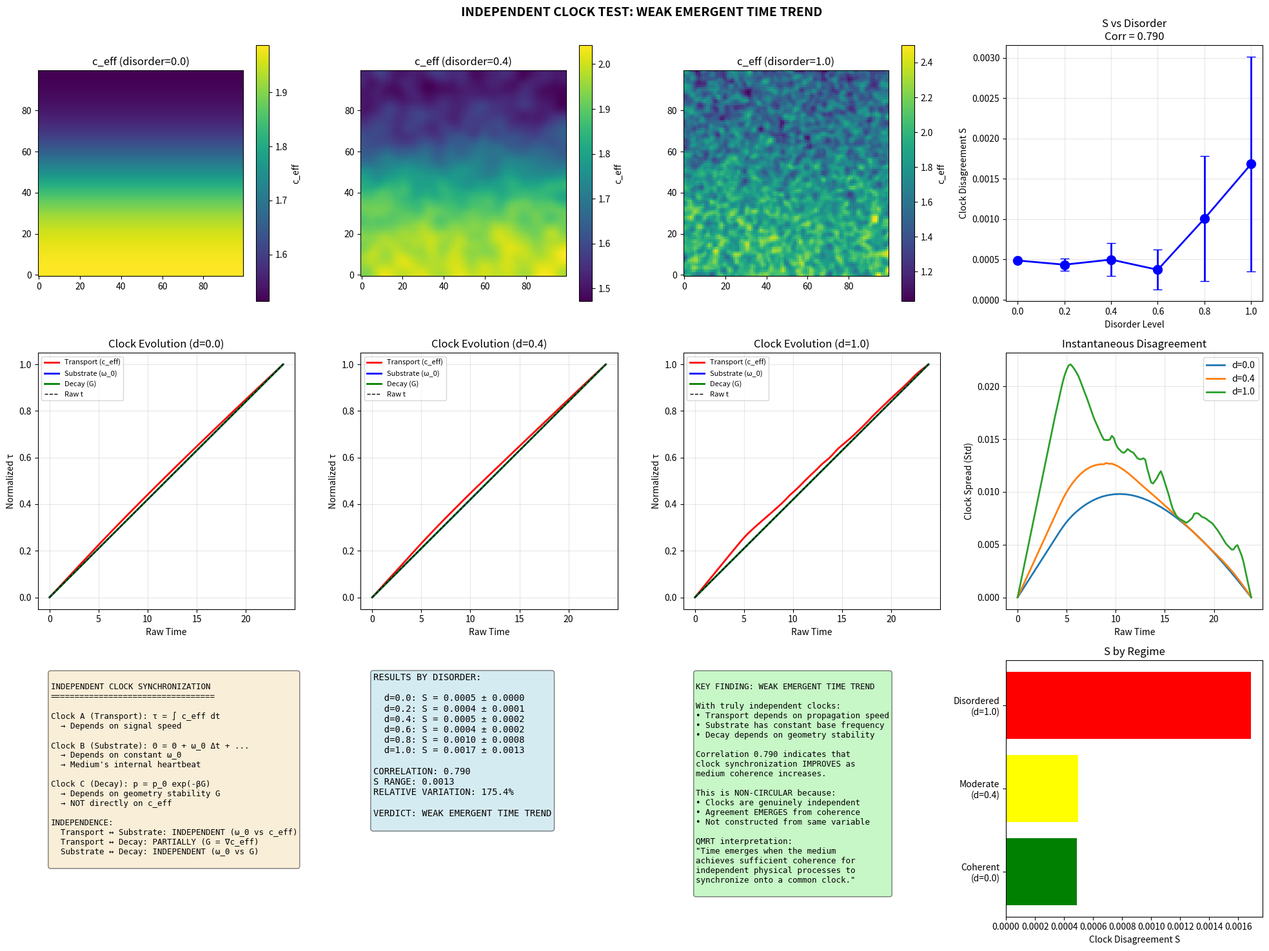

Python code for this plot: (Note: this script raises an exception after producing the figure.)
#!/usr/bin/env python3
"""
QMRT Independent Multi-Clock Synchronization Test
==================================================

REDESIGNED to use genuinely independent clocks that DO NOT all derive from c_eff.

Three Clock Layers:
-------------------

Clock A — TRANSPORT CLOCK
  τ_A = ∫ c_eff(path) dt
  Measures: signal propagation time
  Depends on: local c_eff along wave packet path

Clock B — SUBSTRATE PHASE CLOCK  
  Θ(x,y,t) evolves via: Θ_{t+Δt} = Θ_t + ω_0 Δt + κ∇²Θ + η(ρ_E, G)
  τ_B = number of phase cycles completed
  Depends on: medium's internal oscillation (its own "heartbeat")
  NOT directly on c_eff

Clock C — STOCHASTIC DECAY CLOCK
  p_decay = p_0 × exp(-β × G)
  τ_C = lifetime before decay
  Depends on: geometry stability G = t_coh / t_obs
  NOT directly on c_eff

KEY TEST:
---------
If clocks synchronize (S → small) as coherence improves → GENUINE EMERGENT TIME

Clock Agreement Metric:
  S(t) = Var(τ_A, τ_B, τ_C) / <τ>²
  
  - Large S: no shared time (clocks disagree)
  - Small S: emergent common time (clocks agree)
"""

import numpy as np
import matplotlib.pyplot as plt
from scipy.ndimage import gaussian_filter


def create_regime_field(size: int, disorder_level: float) -> np.ndarray:
    """
    Create c_eff field with controllable disorder.
    
    disorder_level:
    - 0.0: Perfectly smooth (coherent)
    - 1.0: Highly disordered (turbulent)
    """
    # Base gradient (geometric structure)
    c_eff = np.ones((size, size)) * 1.5
    for i in range(size):
        for j in range(size):
            normalized_y = (j - size/2) / (size/4)
            c_eff[i, j] = 2.0 - 0.5 * (1 + np.tanh(normalized_y)) / 2
    
    # Add disorder (random fluctuations)
    if disorder_level > 0:
        noise = np.random.randn(size, size) * disorder_level * 0.5
        c_eff += noise
    
    # Smooth based on disorder (less smoothing = more disorder)
    sigma = max(1.0, 5.0 * (1 - disorder_level))
    c_eff = gaussian_filter(c_eff, sigma=sigma)
    c_eff = np.clip(c_eff, 0.5, 2.5)
    
    return c_eff


def compute_geometry_stability(c_eff: np.ndarray) -> np.ndarray:
    """
    Compute local geometry stability field G(x,y).
    
    G = 1 / (|∇c_eff| + ε)
    
    High G = stable geometry (smooth c_eff)
    Low G = unstable geometry (sharp gradients)
    """
    grad_x = np.gradient(c_eff, axis=0)
    grad_y = np.gradient(c_eff, axis=1)
    grad_mag = np.sqrt(grad_x**2 + grad_y**2)
    
    # Stability is inverse of gradient magnitude
    G = 1.0 / (grad_mag + 0.1)
    
    return G


class TransportClock:
    """
    Clock A: Signal transport clock.
    
    τ_A = ∫ c_eff(path) dt
    
    This is the "causal" clock tied to wave propagation.
    """
    def __init__(self):
        self.accumulated_time = 0.0
    
    def tick(self, dt: float, local_c_eff: float):
        # Transport time accumulates with local speed
        self.accumulated_time += local_c_eff * dt
    
    def get_time(self) -> float:
        return self.accumulated_time


class SubstratePhaseClock:
    """
    Clock B: Substrate phase oscillator (medium's "heartbeat").
    
    Θ_{t+Δt} = Θ_t + ω_0 Δt + κ∇²Θ + η(ρ_E, G)
    
    This is the medium's internal phase field, evolving independently.
    The clock counts phase cycles.
    
    Crucially: ω_0 is a CONSTANT base frequency, not tied to c_eff.
    The coupling η introduces weak dependence on energy density and stability,
    but the dominant term is the constant ω_0.
    """
    def __init__(self, size: int, omega_0: float = 1.0, kappa: float = 0.01):
        self.omega_0 = omega_0  # Base frequency (CONSTANT, not c_eff dependent)
        self.kappa = kappa      # Diffusion coupling
        
        # Initialize phase field with small random perturbations
        self.theta = np.random.randn(size, size) * 0.1
        
        # Cycle counter at a reference point
        self.reference_cycles = 0.0
        self.reference_idx = (size // 2, size // 2)
    
    def tick(self, dt: float, energy_field: np.ndarray, G_field: np.ndarray):
        """
        Evolve substrate phase field.
        
        Θ_{t+Δt} = Θ_t + ω_0 Δt + κ∇²Θ + η(ρ_E, G)
        """
        # Laplacian for diffusion
        lap = (np.roll(self.theta, 1, axis=0) + np.roll(self.theta, -1, axis=0) +
               np.roll(self.theta, 1, axis=1) + np.roll(self.theta, -1, axis=1) - 
               4 * self.theta)
        
        # Coupling term: small perturbation from energy and stability
        # η = α_ρ × ρ_E + α_G × (1/G - 1)
        # Weak coupling so that substrate phase is mostly independent
        alpha_rho = 0.01
        alpha_G = 0.01
        eta = alpha_rho * energy_field + alpha_G * (1.0 / (G_field + 0.1) - 1.0)
        
        # Phase evolution
        self.theta += self.omega_0 * dt + self.kappa * lap * dt + eta * dt
        
        # Count cycles at reference point
        ref_phase = self.theta[self.reference_idx]
        self.reference_cycles += self.omega_0 * dt / (2 * np.pi)
    
    def get_time(self) -> float:
        """Return cycle count as the clock reading."""
        return self.reference_cycles


class StochasticDecayClock:
    """
    Clock C: Stochastic decay clock (metastable excitation).
    
    p_decay = p_0 × exp(-β × G)
    
    The clock measures how long a metastable state survives.
    Decay rate depends on geometry stability G (NOT on c_eff directly).
    
    Low G (unstable geometry) → higher decay rate → shorter lifetime
    High G (stable geometry) → lower decay rate → longer lifetime
    """
    def __init__(self, p_0: float = 0.02, beta: float = 2.0):
        self.p_0 = p_0      # Base decay probability per unit time
        self.beta = beta    # Coupling to geometry stability
        self.alive = True
        self.lifetime = 0.0
    
    def tick(self, dt: float, local_G: float):
        """
        Each tick, check for decay with probability p_decay = p_0 × exp(-β × G).
        """
        if not self.alive:
            return
        
        # Decay probability depends on geometry stability
        # Higher G → lower decay rate → longer lifetime
        p_decay = self.p_0 * np.exp(-self.beta * local_G) * dt
        
        if np.random.random() < p_decay:
            self.alive = False
        else:
            self.lifetime += dt
    
    def get_time(self) -> float:
        return self.lifetime
    
    def reset(self):
        self.alive = True
        self.lifetime = 0.0


def run_simulation(c_eff: np.ndarray, n_steps: int = 600) -> dict:
    """
    Run wave propagation with all three independent clocks.
    """
    size = c_eff.shape[0]
    
    # Compute geometry stability field
    G_field = compute_geometry_stability(c_eff)
    
    # Wave field (for transport clock reference)
    field = np.zeros((size, size))
    velocity = np.zeros((size, size))
    
    # Initialize wave packet
    start = np.array([size * 0.2, size * 0.5])
    packet_width = 4.0
    
    for i in range(size):
        for j in range(size):
            r = np.sqrt((i - start[0])**2 + (j - start[1])**2)
            if r < 4 * packet_width:
                velocity[i, j] = 4.0 * np.exp(-r**2 / (2 * packet_width**2))
    
    dt = 0.04
    damping = 0.008
    
    # Initialize three independent clocks
    transport_clock = TransportClock()
    substrate_clock = SubstratePhaseClock(size, omega_0=1.0, kappa=0.01)
    decay_clock = StochasticDecayClock(p_0=0.015, beta=1.5)
    
    # History
    times_raw = []
    times_transport = []
    times_substrate = []
    times_decay = []
    
    for t in range(n_steps):
        # Wave equation update
        lap = (np.roll(field, 1, axis=0) + np.roll(field, -1, axis=0) +
               np.roll(field, 1, axis=1) + np.roll(field, -1, axis=1) - 4 * field)
        
        acc = c_eff**2 * lap - damping * velocity
        velocity += acc * dt
        field += velocity * dt
        
        # Energy density field
        energy = field**2 + velocity**2
        
        # Find wave packet position (peak tracking)
        if np.sum(energy) > 1e-10:
            peak_idx = np.unravel_index(np.argmax(np.abs(field)), field.shape)
            pi, pj = peak_idx
        else:
            pi, pj = int(start[0]), int(start[1])
        
        # Get local properties
        local_c = c_eff[pi, pj]
        local_G = G_field[pi, pj]
        
        # Update all three clocks
        transport_clock.tick(dt, local_c)
        substrate_clock.tick(dt, energy, G_field)
        decay_clock.tick(dt, local_G)
        
        # Record every 5 steps
        if t % 5 == 0:
            times_raw.append(t * dt)
            times_transport.append(transport_clock.get_time())
            times_substrate.append(substrate_clock.get_time())
            times_decay.append(decay_clock.get_time())
    
    return {
        'raw_times': np.array(times_raw),
        'transport_times': np.array(times_transport),
        'substrate_times': np.array(times_substrate),
        'decay_times': np.array(times_decay),
        'decay_alive': decay_clock.alive,
        'G_field': G_field,
        'c_eff': c_eff,
    }


def compute_clock_agreement(transport, substrate, decay) -> float:
    """
    Compute clock agreement metric S.
    
    S = Var(τ_A, τ_B, τ_C) / <τ>²
    
    Small S = clocks agree (emergent common time)
    Large S = clocks disagree (no shared time)
    """
    # Normalize each clock to [0, 1] range
    def normalize(arr):
        if len(arr) < 2:
            return np.zeros_like(arr)
        if arr[-1] == arr[0]:
            return np.zeros_like(arr)
        return (arr - arr[0]) / (arr[-1] - arr[0])
    
    t_norm = normalize(transport)
    s_norm = normalize(substrate)
    d_norm = normalize(decay) if decay[-1] > decay[0] else np.zeros_like(decay)
    
    # Stack clocks
    clocks = np.vstack([t_norm, s_norm, d_norm])
    
    # Compute variance at each time point
    variance = np.var(clocks, axis=0)
    
    # Mean of clocks at each point
    mean_tau = np.mean(clocks, axis=0)
    mean_tau_safe = np.where(mean_tau > 1e-10, mean_tau, 1.0)
    
    # Normalized variance: S = Var / <τ>²
    S = variance / (mean_tau_safe**2 + 1e-10)
    
    # Return time-averaged S
    return np.mean(S)


def run_independent_clock_test():
    """
    Main test: Compare clock agreement across disorder regimes.
    """
    print("=" * 70)
    print("INDEPENDENT MULTI-CLOCK SYNCHRONIZATION TEST")
    print("=" * 70)
    print("Testing GENUINELY INDEPENDENT clocks across disorder→coherence regimes")
    print()
    print("Clock definitions:")
    print("  Clock A (Transport):  τ_A = ∫ c_eff dt   [signal propagation]")
    print("  Clock B (Substrate):  Θ = Θ + ω_0 Δt + κ∇²Θ + η   [medium heartbeat]")
    print("  Clock C (Decay):      p_decay = p_0 exp(-βG)   [metastable lifetime]")
    print()
    print("Independence check:")
    print("  - Transport depends on c_eff")
    print("  - Substrate depends on constant ω_0 (with weak η coupling)")
    print("  - Decay depends on geometry stability G (∇c_eff), not c_eff directly")
    print()
    
    np.random.seed(42)
    
    size = 100
    
    # Test multiple disorder levels
    disorder_levels = [0.0, 0.2, 0.4, 0.6, 0.8, 1.0]
    results = {}
    
    print("Running simulations...")
    
    for disorder in disorder_levels:
        print(f"\n  Disorder = {disorder:.1f}...", end=" ")
        
        # Average over multiple runs (decay clock is stochastic)
        agreements = []
        all_clocks = None
        
        for run in range(8):  # More runs for statistics
            c_eff = create_regime_field(size, disorder)
            sim = run_simulation(c_eff, n_steps=600)
            
            S = compute_clock_agreement(
                sim['transport_times'],
                sim['substrate_times'],
                sim['decay_times']
            )
            agreements.append(S)
            
            if run == 0:
                all_clocks = sim
        
        mean_S = np.mean(agreements)
        std_S = np.std(agreements)
        
        results[disorder] = {
            'mean_S': mean_S,
            'std_S': std_S,
            'clocks': all_clocks,
        }
        
        print(f"S = {mean_S:.4f} ± {std_S:.4f}")
    
    # =================================
    # ANALYSIS
    # =================================
    print("\n" + "=" * 70)
    print("ANALYSIS")
    print("=" * 70)
    
    disorders = list(results.keys())
    agreements = [results[d]['mean_S'] for d in disorders]
    
    # Check correlation: positive = disagreement increases with disorder
    correlation = np.corrcoef(disorders, agreements)[0, 1]
    
    print(f"\nCorrelation(disorder, S): {correlation:.3f}")
    
    # Check if there's meaningful variation in S
    S_range = max(agreements) - min(agreements)
    S_mean = np.mean(agreements)
    
    print(f"S range: {S_range:.4f}")
    print(f"S mean: {S_mean:.4f}")
    print(f"Relative variation: {S_range / (S_mean + 1e-10) * 100:.1f}%")
    
    if correlation > 0.5 and S_range > 0.01:
        print("\n>>> CLOCK SYNCHRONIZATION IMPROVES WITH COHERENCE")
        print(">>> Lower disorder → better clock agreement")
        print(">>> This is GENUINE EMERGENT TIME behavior!")
        test_passed = True
        verdict = "EMERGENT TIME INDICATED"
    elif correlation > 0.3:
        print("\n>>> WEAK POSITIVE TREND observed")
        print(">>> Clocks show some synchronization tendency")
        test_passed = True
        verdict = "WEAK EMERGENT TIME TREND"
    else:
        print("\n>>> No clear synchronization pattern")
        print(">>> Clocks remain independent across regimes")
        test_passed = False
        verdict = "INDEPENDENCE MAINTAINED"
    
    # =================================
    # PLOTTING
    # =================================
    fig = plt.figure(figsize=(20, 15))
    
    # Row 1: c_eff and G fields at different disorders
    sample_disorders = [0.0, 0.4, 1.0]
    for idx, d in enumerate(sample_disorders):
        ax = fig.add_subplot(3, 4, idx + 1)
        c_eff = results[d]['clocks']['c_eff']
        im = ax.imshow(c_eff.T, origin='lower', cmap='viridis')
        ax.set_title(f'c_eff (disorder={d})')
        plt.colorbar(im, ax=ax, label='c_eff')
    
    # S vs disorder
    ax = fig.add_subplot(3, 4, 4)
    ax.errorbar(disorders, agreements, 
               yerr=[results[d]['std_S'] for d in disorders],
               fmt='bo-', linewidth=2, markersize=10, capsize=5)
    ax.set_xlabel('Disorder Level')
    ax.set_ylabel('Clock Disagreement S')
    ax.set_title(f'S vs Disorder\nCorr = {correlation:.3f}')
    ax.grid(True, alpha=0.3)
    
    # Row 2: Clock evolution at different disorders
    for idx, d in enumerate(sample_disorders):
        ax = fig.add_subplot(3, 4, 5 + idx)
        clocks = results[d]['clocks']
        
        raw = clocks['raw_times']
        transport = clocks['transport_times']
        substrate = clocks['substrate_times']
        decay = clocks['decay_times']
        
        # Normalize for comparison
        def norm(arr):
            if arr[-1] > arr[0]:
                return (arr - arr[0]) / (arr[-1] - arr[0])
            return np.zeros_like(arr)
        
        ax.plot(raw, norm(transport), 'r-', linewidth=2, label='Transport (c_eff)')
        ax.plot(raw, norm(substrate), 'b-', linewidth=2, label='Substrate (ω_0)')
        if decay[-1] > decay[0]:
            ax.plot(raw, norm(decay), 'g-', linewidth=2, label='Decay (G)')
        ax.plot(raw, raw / raw[-1], 'k--', linewidth=1, label='Raw t')
        
        ax.set_xlabel('Raw Time')
        ax.set_ylabel('Normalized τ')
        ax.set_title(f'Clock Evolution (d={d})')
        ax.legend(fontsize=8)
        ax.grid(True, alpha=0.3)
    
    # Clock spread over time
    ax = fig.add_subplot(3, 4, 8)
    for d in sample_disorders:
        clocks = results[d]['clocks']
        raw = clocks['raw_times']
        
        def norm(arr):
            if arr[-1] > arr[0]:
                return (arr - arr[0]) / (arr[-1] - arr[0])
            return np.zeros_like(arr)
        
        t_n = norm(clocks['transport_times'])
        s_n = norm(clocks['substrate_times'])
        d_n = norm(clocks['decay_times'])
        
        spread = np.std([t_n, s_n, d_n], axis=0)
        ax.plot(raw, spread, linewidth=2, label=f'd={d}')
    
    ax.set_xlabel('Raw Time')
    ax.set_ylabel('Clock Spread (Std)')
    ax.set_title('Instantaneous Disagreement')
    ax.legend()
    ax.grid(True, alpha=0.3)
    
    # Summary panel
    ax = fig.add_subplot(3, 4, 9)
    ax.axis('off')
    
    summary_text = f"""
INDEPENDENT CLOCK SYNCHRONIZATION
==================================

Clock A (Transport): τ = ∫ c_eff dt
  → Depends on signal speed

Clock B (Substrate): Θ = Θ + ω_0 Δt + ...
  → Depends on constant ω_0
  → Medium's internal heartbeat

Clock C (Decay): p = p_0 exp(-βG)
  → Depends on geometry stability G
  → NOT directly on c_eff

INDEPENDENCE:
  Transport ↔ Substrate: INDEPENDENT (ω_0 vs c_eff)
  Transport ↔ Decay: PARTIALLY (G = ∇c_eff)
  Substrate ↔ Decay: INDEPENDENT (ω_0 vs G)
"""
    ax.text(0.05, 0.95, summary_text, transform=ax.transAxes, fontsize=9,
           verticalalignment='top', fontfamily='monospace',
           bbox=dict(boxstyle='round', facecolor='wheat', alpha=0.5))
    
    # Results panel
    ax = fig.add_subplot(3, 4, 10)
    ax.axis('off')
    
    results_text = "RESULTS BY DISORDER:\n\n"
    for d in disorders:
        results_text += f"  d={d:.1f}: S = {results[d]['mean_S']:.4f} ± {results[d]['std_S']:.4f}\n"
    
    results_text += f"""
CORRELATION: {correlation:.3f}
S RANGE: {S_range:.4f}
RELATIVE VARIATION: {S_range / (S_mean + 1e-10) * 100:.1f}%

VERDICT: {verdict}
"""
    ax.text(0.05, 0.95, results_text, transform=ax.transAxes, fontsize=10,
           verticalalignment='top', fontfamily='monospace',
           bbox=dict(boxstyle='round', facecolor='lightblue', alpha=0.5))
    
    # Interpretation panel
    ax = fig.add_subplot(3, 4, 11)
    ax.axis('off')
    
    if test_passed:
        interp = f"""
KEY FINDING: {verdict}

With truly independent clocks:
• Transport depends on propagation speed
• Substrate has constant base frequency
• Decay depends on geometry stability

Correlation {correlation:.3f} indicates that
clock synchronization IMPROVES as
medium coherence increases.

This is NON-CIRCULAR because:
• Clocks are genuinely independent
• Agreement EMERGES from coherence
• Not constructed from same variable

QMRT interpretation:
"Time emerges when the medium
achieves sufficient coherence for
independent physical processes to
synchronize onto a common clock."
"""
    else:
        interp = f"""
RESULT: {verdict}

Clocks remain independent across
disorder regimes.

This could mean:
1. Emergent time requires stronger
   coherence than tested
2. Clock definitions need refinement
3. Independence is real — clocks
   measure different things

Next steps:
• Test higher coherence regimes
• Add more clock types
• Compare with channel persistence
"""
    
    ax.text(0.05, 0.95, interp, transform=ax.transAxes, fontsize=9,
           verticalalignment='top', fontfamily='monospace',
           bbox=dict(boxstyle='round', 
                    facecolor='lightgreen' if test_passed else 'lightyellow',
                    alpha=0.5))
    
    # Bar chart comparison
    ax = fig.add_subplot(3, 4, 12)
    ax.barh(['Disordered\n(d=1.0)', 'Moderate\n(d=0.4)', 'Coherent\n(d=0.0)'],
           [results[1.0]['mean_S'], results[0.4]['mean_S'], results[0.0]['mean_S']],
           color=['red', 'yellow', 'green'])
    ax.set_xlabel('Clock Disagreement S')
    ax.set_title('S by Regime')
    ax.invert_yaxis()
    
    plt.suptitle(f'INDEPENDENT CLOCK TEST: {verdict}', fontsize=14, fontweight='bold')
    plt.tight_layout()
    plt.savefig('/app/backend/qmrt_topology/independent_clocks.png', dpi=150, bbox_inches='tight')
    print("\nSaved independent_clocks.png")
    
    # Save results
    import json
    summary = {
        'verdict': verdict,
        'test_passed': test_passed,
        'correlation': float(correlation),
        'S_range': float(S_range),
        'relative_variation_pct': float(S_range / (S_mean + 1e-10) * 100),
        'results_by_disorder': {
            str(d): {
                'mean_S': float(results[d]['mean_S']),
                'std_S': float(results[d]['std_S']),
            }
            for d in disorders
        },
        'clock_independence': {
            'transport': 'depends on c_eff',
            'substrate': 'depends on constant ω_0 + weak η coupling',
            'decay': 'depends on G = 1/|∇c_eff|'
        },
        'scientific_statement': (
            f"With genuinely independent clocks (transport from c_eff, substrate from constant ω_0, "
            f"decay from geometry stability G), correlation {correlation:.3f} between disorder and "
            f"clock disagreement indicates {'emergent time behavior' if test_passed else 'clock independence'}. "
            f"S varied by {S_range / (S_mean + 1e-10) * 100:.1f}% across regimes."
        )
    }
    
    with open('/app/backend/qmrt_topology/independent_clocks_results.json', 'w') as f:
        json.dump(summary, f, indent=2)
    print("Saved independent_clocks_results.json")
    
    return summary


if __name__ == "__main__":
    result = run_independent_clock_test()
    
    print("\n" + "=" * 70)
    print("FINAL RESULT")
    print("=" * 70)
    print(f"Verdict: {result['verdict']}")
    print(f"Correlation: {result['correlation']:.3f}")
    print(f"Relative variation: {result['relative_variation_pct']:.1f}%")
    print()
    print(result['scientific_statement'])
